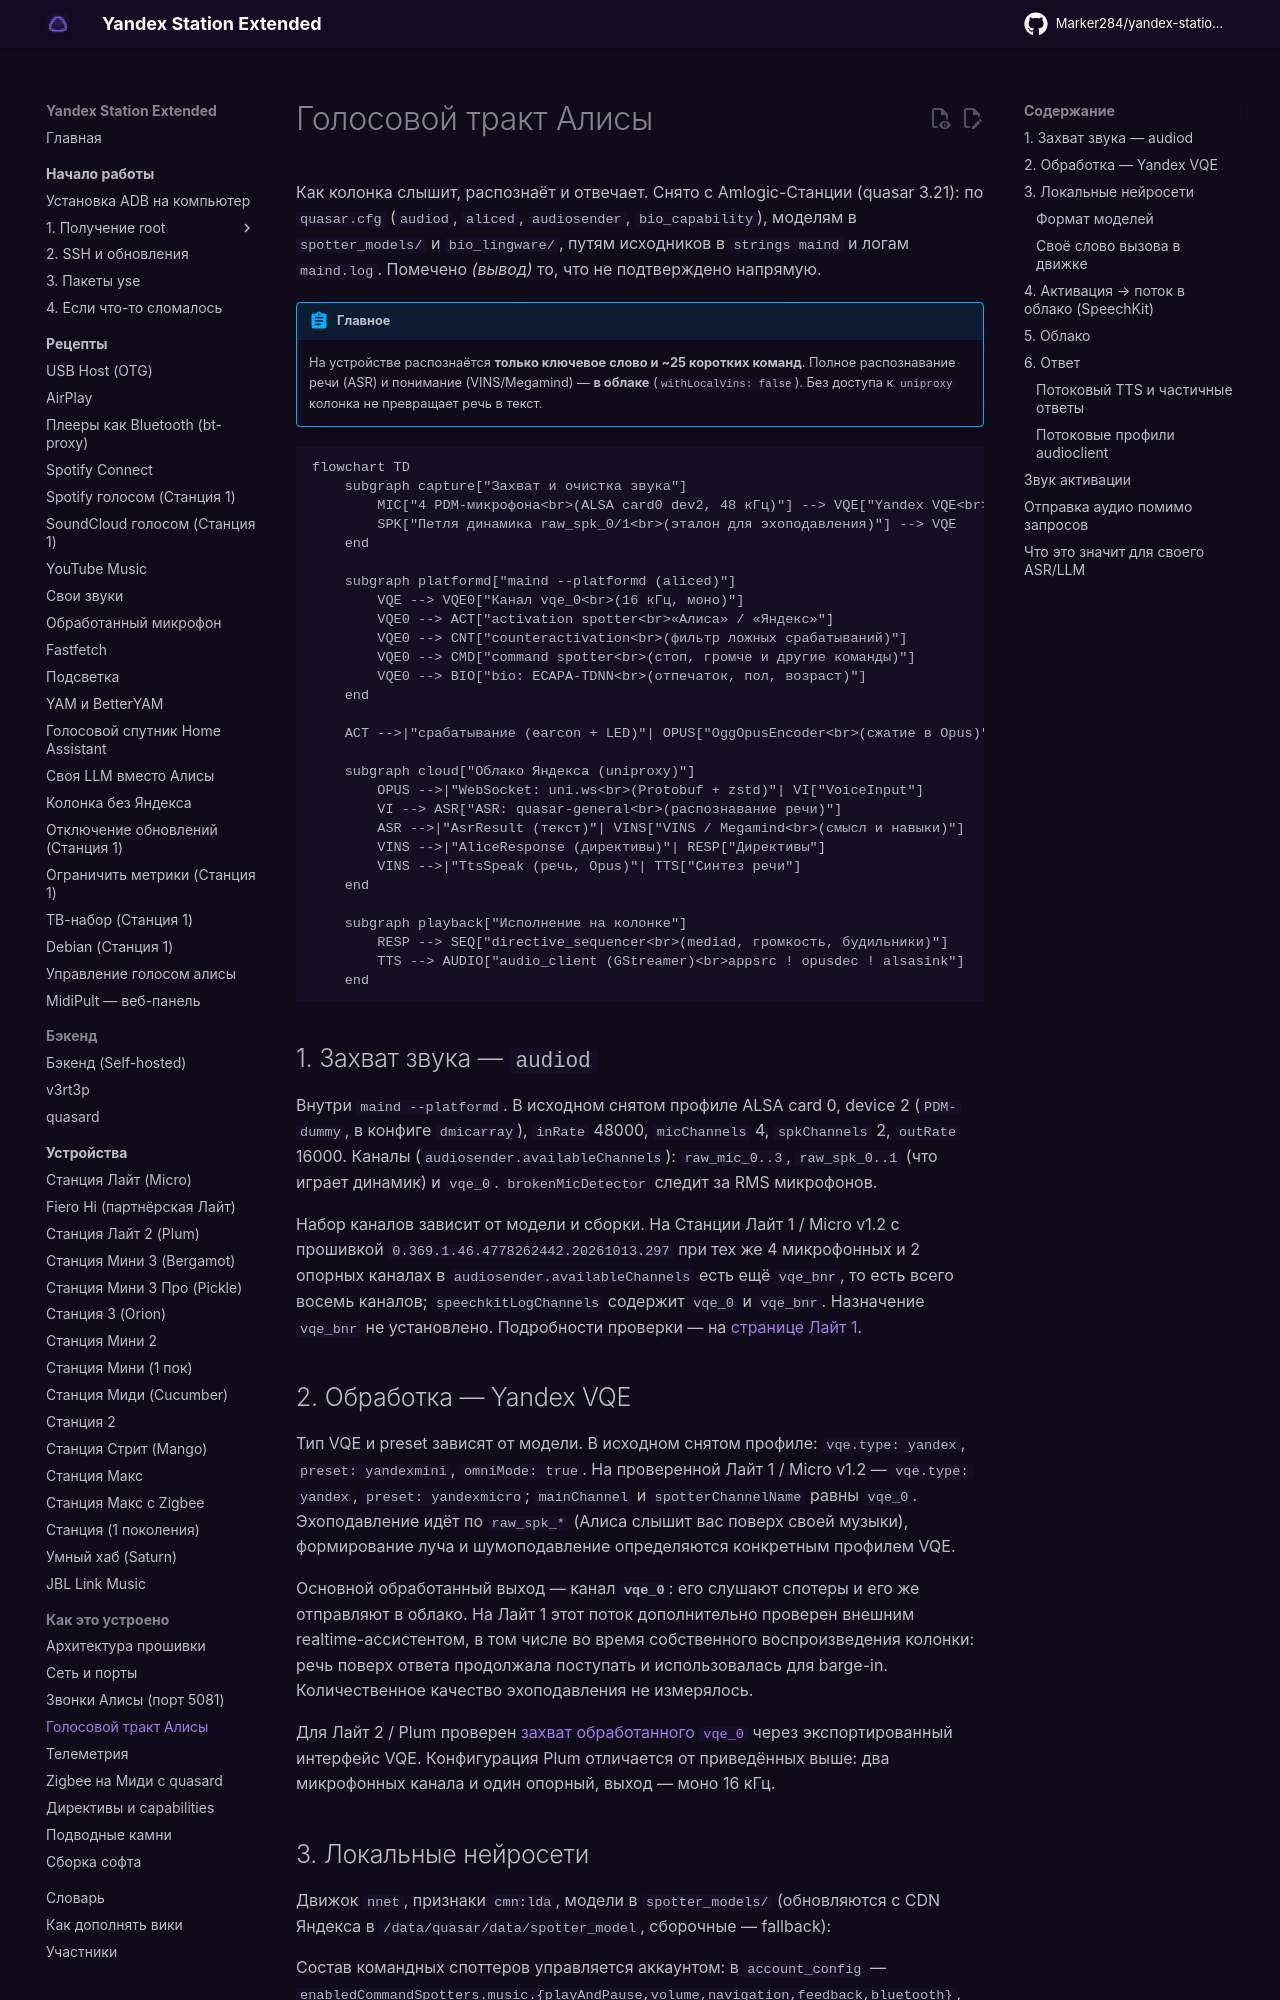

repository: skrashevich/yandex-station-extended · page: internals/voice/index.html · generator: mkdocs

# Голосовой тракт Алисы

Как колонка слышит, распознаёт и отвечает. Снято с Amlogic-Станции (quasar 3.21): по
`quasar.cfg` (`audiod`, `aliced`, `audiosender`, `bio_capability`), моделям в `spotter_models/`
и `bio_lingware/`, путям исходников в `strings maind` и логам `maind.log`. Помечено *(вывод)*
то, что не подтверждено напрямую.

!!! abstract "Главное"
    На устройстве распознаётся **только ключевое слово и ~25 коротких команд**. Полное
    распознавание речи (ASR) и понимание (VINS/Megamind) — **в облаке** (`withLocalVins: false`).
    Без доступа к `uniproxy` колонка не превращает речь в текст.

```mermaid
flowchart TD
    subgraph capture["Захват и очистка звука"]
        MIC["4 PDM-микрофона<br>(ALSA card0 dev2, 48 кГц)"] --> VQE["Yandex VQE<br>(эхо-, шумоподавление, beamforming)"]
        SPK["Петля динамика raw_spk_0/1<br>(эталон для эхоподавления)"] --> VQE
    end

    subgraph platformd["maind --platformd (aliced)"]
        VQE --> VQE0["Канал vqe_0<br>(16 кГц, моно)"]
        VQE0 --> ACT["activation spotter<br>«Алиса» / «Яндекс»"]
        VQE0 --> CNT["counteractivation<br>(фильтр ложных срабатываний)"]
        VQE0 --> CMD["command spotter<br>(стоп, громче и другие команды)"]
        VQE0 --> BIO["bio: ECAPA-TDNN<br>(отпечаток, пол, возраст)"]
    end

    ACT -->|"срабатывание (earcon + LED)"| OPUS["OggOpusEncoder<br>(сжатие в Opus)"]

    subgraph cloud["Облако Яндекса (uniproxy)"]
        OPUS -->|"WebSocket: uni.ws<br>(Protobuf + zstd)"| VI["VoiceInput"]
        VI --> ASR["ASR: quasar-general<br>(распознавание речи)"]
        ASR -->|"AsrResult (текст)"| VINS["VINS / Megamind<br>(смысл и навыки)"]
        VINS -->|"AliceResponse (директивы)"| RESP["Директивы"]
        VINS -->|"TtsSpeak (речь, Opus)"| TTS["Синтез речи"]
    end

    subgraph playback["Исполнение на колонке"]
        RESP --> SEQ["directive_sequencer<br>(mediad, громкость, будильники)"]
        TTS --> AUDIO["audio_client (GStreamer)<br>appsrc ! opusdec ! alsasink"]
    end
```

## 1. Захват звука — `audiod`

Внутри `maind --platformd`. В исходном снятом профиле ALSA card 0, device 2 (`PDM-dummy`,
в конфиге `dmicarray`), `inRate` 48000, `micChannels` 4, `spkChannels` 2, `outRate` 16000.
Каналы (`audiosender.availableChannels`): `raw_mic_0..3`, `raw_spk_0..1` (что играет
динамик) и `vqe_0`. `brokenMicDetector` следит за RMS микрофонов.

Набор каналов зависит от модели и сборки. На Станции Лайт 1 / Micro v1.2 с прошивкой
`0.369.1.46.4778262442.20261013.297` при тех же 4 микрофонных и 2 опорных каналах в
`audiosender.availableChannels` есть ещё `vqe_bnr`, то есть всего восемь каналов;
`speechkitLogChannels` содержит `vqe_0` и `vqe_bnr`. Назначение `vqe_bnr` не установлено.
Подробности проверки — на [странице Лайт 1](../devices/station-lite.md#vqe).

## 2. Обработка — Yandex VQE

Тип VQE и preset зависят от модели. В исходном снятом профиле: `vqe.type: yandex`,
`preset: yandexmini`, `omniMode: true`. На проверенной Лайт 1 / Micro v1.2 —
`vqe.type: yandex`, `preset: yandexmicro`; `mainChannel` и `spotterChannelName` равны
`vqe_0`. Эхоподавление идёт по `raw_spk_*` (Алиса слышит вас поверх своей музыки),
формирование луча и шумоподавление определяются конкретным профилем VQE.

Основной обработанный выход — канал **`vqe_0`**: его слушают спотеры и его же отправляют
в облако. На Лайт 1 этот поток дополнительно проверен внешним realtime-ассистентом, в том
числе во время собственного воспроизведения колонки: речь поверх ответа продолжала поступать
и использовалась для barge-in. Количественное качество эхоподавления не измерялось.

Для Лайт 2 / Plum проверен [захват обработанного `vqe_0`](../recipes/microphone.md)
через экспортированный интерфейс VQE. Конфигурация Plum отличается от приведённых выше:
два микрофонных канала и один опорный, выход — моно 16 кГц.
